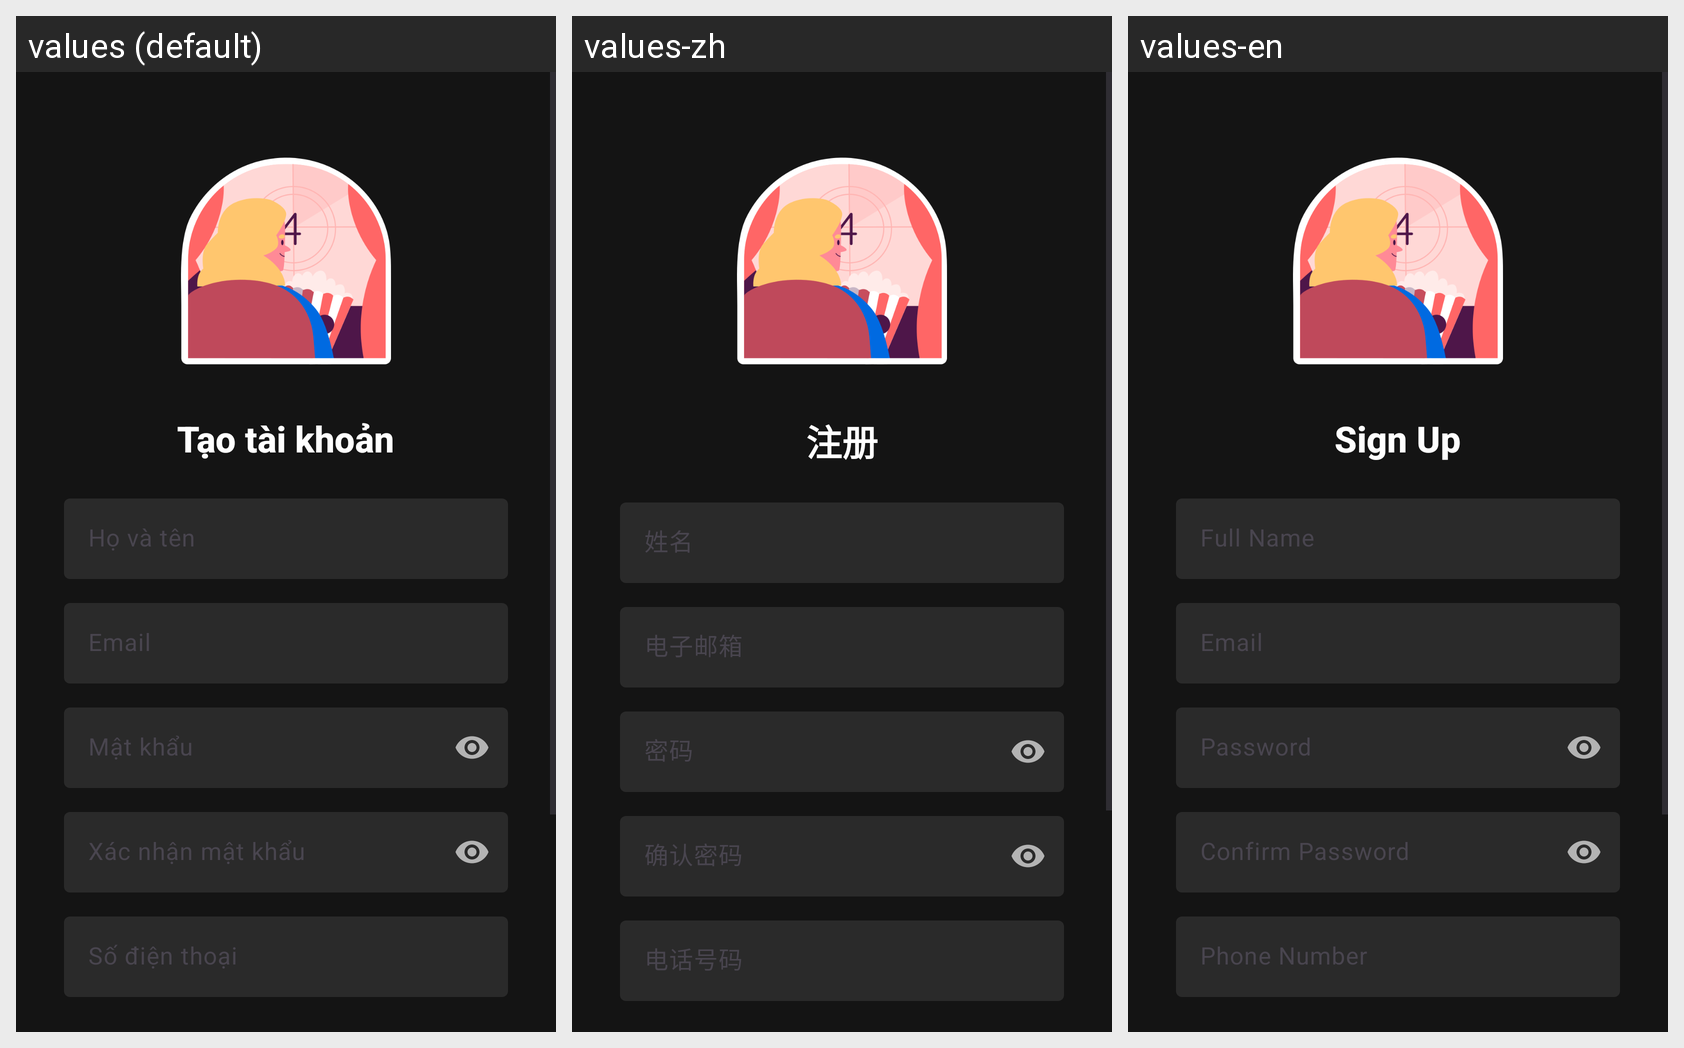

Strings drawn on this Android screen and how each of the app's shown locales translates them:
Android screen res/layout/layouts_1_signup.xml rendered under 3 locales, left to right: values (default), values-zh, values-en. Device: Nexus 5 (rendered at 1080×1920; each locale shown at half size, 540×960, under a caption strip naming it); theme Theme.App_movie_booking_ticket.
Other locales in the repository, not shown: values-ja, values-ko, values-ru.
Strings drawn on this screen, with the default value and each locale's value (text and hints the layout hard-codes, and strings that could not be matched under every locale, appear in the picture but are not listed):

t_o_t_i_kho_n
  values: Tạo tài khoản
  values-zh: 注册
  values-en: Sign Up

h_t_n
  values: Họ và tên
  values-zh: 姓名
  values-en: Full Name

email
  values: Email
  values-zh: 电子邮箱
  values-en: Email

m_t_kh_uu
  values: Mật khẩu
  values-zh: 密码
  values-en: Password

xac_nhan_mat_khau
  values: Xác nhận mật khẩu
  values-zh: 确认密码
  values-en: Confirm Password

s_dien_thoai
  values: Số điện thoại
  values-zh: 电话号码
  values-en: Phone Number
